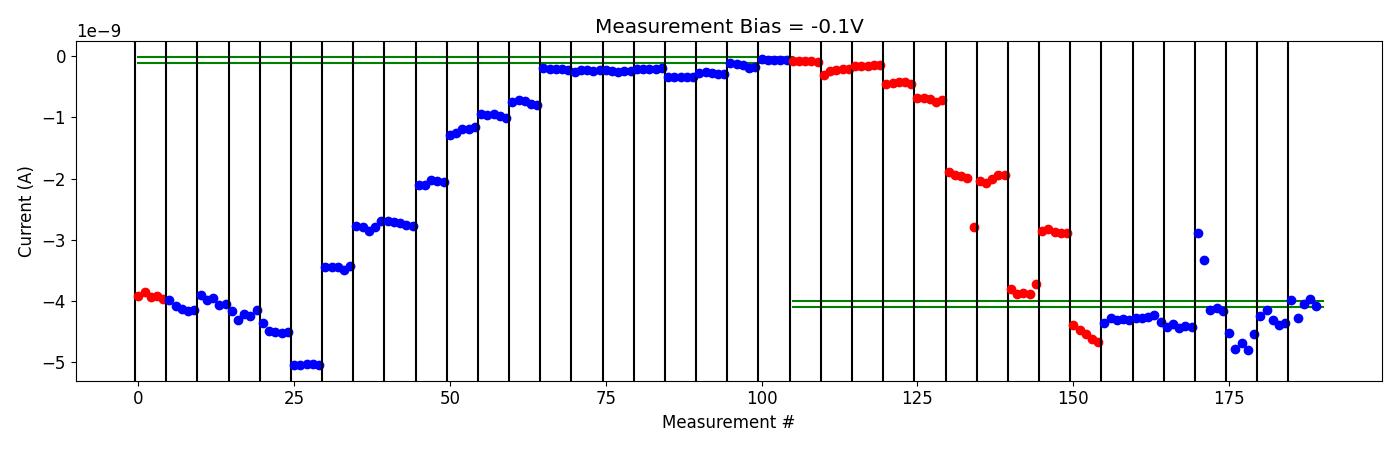

The table this chart was drawn from, first rows:
# pulse_v, pulse_width, num_applied, meas_v, i_0, i_1, i_2, i_3, i_4
1.500000000000000000e+00, 4.999999999999999774e-07, 1.000000000000000000e+03, -1.000000000000000056e-01, -8.565240100000000586e-11, -8.407056299999999565e-11, -8.282639100000000385e-11, -8.600552700000000490e-11, -8.853874599999999865e-11
1.500000000000000000e+00, 4.999999999999999774e-07, 1.000000000000000000e+03, -1.000000000000000056e-01, -3.016713539999999968e-10, -2.452573099999999996e-10, -2.289597699999999870e-10, -2.080341660000000182e-10, -2.179506099999999847e-10
1.500000000000000000e+00, 4.999999999999999774e-07, 1.000000000000000000e+03, -1.000000000000000056e-01, -1.571517240000000079e-10, -1.590051558000000038e-10, -1.579383494000000096e-10, -1.515464772000000047e-10, -1.491261862000000082e-10
2.000000000000000000e+00, 4.999999999999999774e-07, 1.000000000000000000e+03, -1.000000000000000056e-01, -4.468058040000000136e-10, -4.348231420000000212e-10, -4.141870980000000114e-10, -4.228983640000000716e-10, -4.543744490000000322e-10
2.000000000000000000e+00, 4.999999999999999774e-07, 1.000000000000000000e+03, -1.000000000000000056e-01, -6.808480000000000667e-10, -6.848699250000000109e-10, -6.992644200000000675e-10, -7.435164850000000922e-10, -7.239243950000000551e-10
2.500000000000000000e+00, 4.999999999999999774e-07, 1.000000000000000000e+03, -1.000000000000000056e-01, -1.890823550000000192e-09, -1.938305770000000078e-09, -1.959219310000000217e-09, -1.993186929999999994e-09, -2.786447659999999946e-09
2.500000000000000000e+00, 4.999999999999999774e-07, 1.000000000000000000e+03, -1.000000000000000056e-01, -2.043183799999999940e-09, -2.072985480000000021e-09, -1.999363605999999986e-09, -1.947999616000000082e-09, -1.941430660000000030e-09
3.000000000000000000e+00, 4.999999999999999774e-07, 1.000000000000000000e+03, -1.000000000000000056e-01, -3.807848455000000498e-09, -3.884964109999999690e-09, -3.874674705000000404e-09, -3.888672819999999714e-09, -3.721557039999999758e-09
3.000000000000000000e+00, 4.999999999999999774e-07, 1.000000000000000000e+03, -1.000000000000000056e-01, -2.856589960000000191e-09, -2.826095209999999953e-09, -2.864687994999999815e-09, -2.883859070000000207e-09, -2.892964995000000337e-09
3.200000000000000178e+00, 4.999999999999999774e-07, 1.000000000000000000e+03, -1.000000000000000056e-01, -4.392230379999999873e-09, -4.472591674999999872e-09, -4.541373089999999914e-09, -4.617797655000000325e-09, -4.666459970000000107e-09
-2.000000000000000111e-01, 4.999999999999999774e-07, 1.000000000000000000e+03, -1.000000000000000056e-01, -4.354468919999999902e-09, -4.276757880000000094e-09, -4.310285455000000135e-09, -4.292139700000000346e-09, -4.313944064999999905e-09
-4.000000000000000222e-01, 4.999999999999999774e-07, 1.000000000000000000e+03, -1.000000000000000056e-01, -4.273463085000000245e-09, -4.270833270000000117e-09, -4.261246424999999629e-09, -4.230554314999999924e-09, -4.333406940000000669e-09
-6.000000000000000888e-01, 4.999999999999999774e-07, 1.000000000000000000e+03, -1.000000000000000056e-01, -4.420913440000000216e-09, -4.381316839999999906e-09, -4.439027184999999892e-09, -4.403981290000000086e-09, -4.417542979999999656e-09
-8.000000000000000444e-01, 4.999999999999999774e-07, 1.000000000000000000e+03, -1.000000000000000056e-01, -2.890708045000000120e-09, -3.328537804999999802e-09, -4.138995895000000301e-09, -4.118179605000000143e-09, -4.164770620000000572e-09
-1.000000000000000000e+00, 4.999999999999999774e-07, 1.000000000000000000e+03, -1.000000000000000056e-01, -4.519061825000000070e-09, -4.777473735000000245e-09, -4.685765270000000686e-09, -4.802642475000000657e-09, -4.539832360000000615e-09
-1.199999999999999956e+00, 4.999999999999999774e-07, 1.000000000000000000e+03, -1.000000000000000056e-01, -4.236970530000000190e-09, -4.137887700000000164e-09, -4.314338550000000172e-09, -4.389660730000000478e-09, -4.352258234999999709e-09
-1.399999999999999911e+00, 4.999999999999999774e-07, 1.000000000000000000e+03, -1.000000000000000056e-01, -3.987024344999999969e-09, -4.269018945000000376e-09, -4.050315470000000013e-09, -3.957074979999999711e-09, -4.073876380000000416e-09
